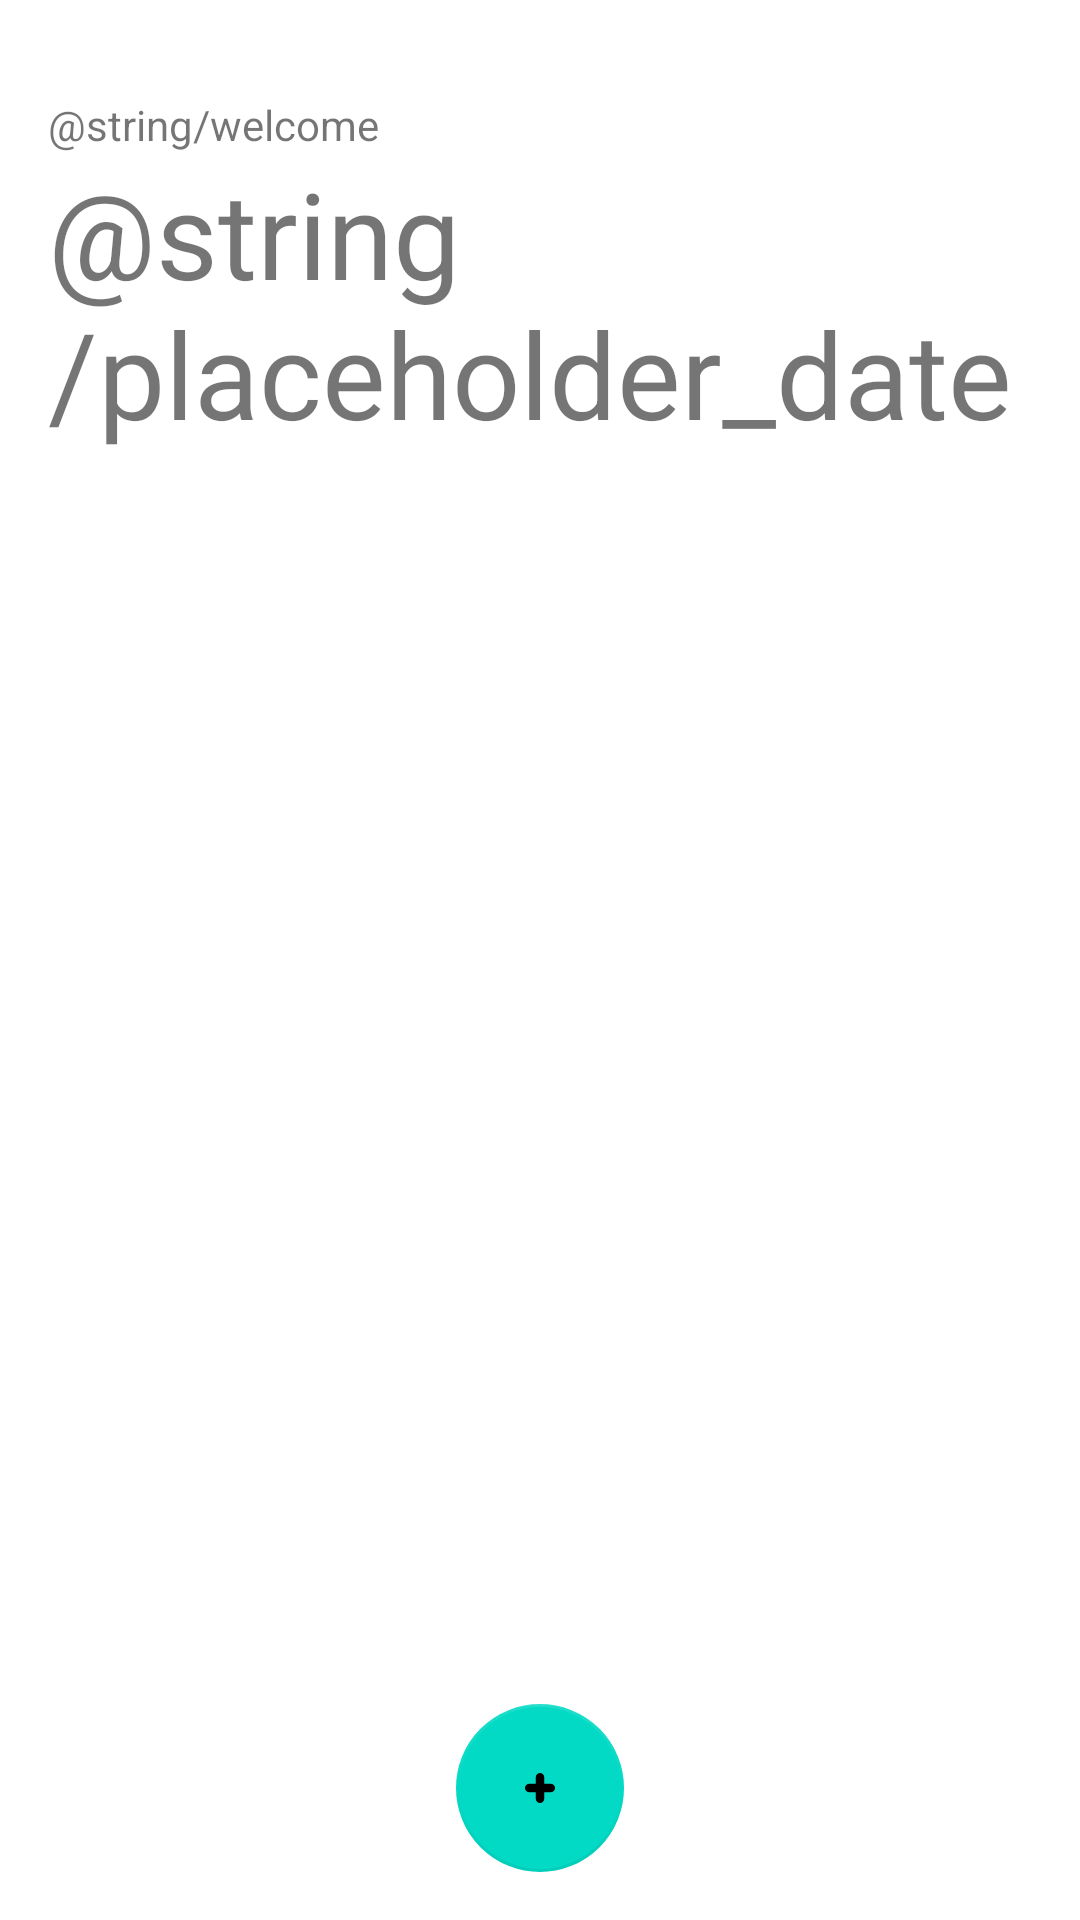

Here is an Android app screen rendered from its layout file. Give the layout XML and the strings, colors and styles it references.
<!-- AndroidManifest.xml: application theme Theme.ArcanaMini -->
<!-- res/layout/fragment_home.xml -->
<?xml version="1.0" encoding="utf-8"?>
<FrameLayout xmlns:android="http://schemas.android.com/apk/res/android"
    xmlns:app="http://schemas.android.com/apk/res-auto"
    xmlns:tools="http://schemas.android.com/tools"
    android:layout_width="match_parent"
    android:layout_height="match_parent"
    tools:context=".HomeFragment">

    

    <com.google.android.material.floatingactionbutton.FloatingActionButton
        android:id="@+id/floatingActionButton"
        android:layout_width="match_parent"
        android:layout_height="wrap_content"
        android:layout_gravity="bottom|center_horizontal"
        android:layout_marginBottom="16dp"
        android:clickable="true"
        android:src="@drawable/ppr_plus"
        app:borderWidth="1dp"
        app:elevation="0dp" />

    <LinearLayout
        android:layout_width="match_parent"
        android:layout_height="match_parent"
        android:layout_marginHorizontal="16sp"
        android:layout_marginVertical="32sp"
        android:orientation="vertical">

        <TextView
            android:id="@+id/text_welcome"
            android:layout_width="wrap_content"
            android:layout_height="wrap_content"
            android:layout_gravity="left"
            android:text="@string/welcome" />

        <TextView
            android:id="@+id/text_date"
            android:layout_width="match_parent"
            android:layout_height="wrap_content"
            android:text="@string/placeholder_date"
            android:textSize="@dimen/text_xl" />

        <androidx.recyclerview.widget.RecyclerView
            android:layout_width="match_parent"
            android:layout_height="wrap_content"
            android:layout_marginVertical="32dp" />

    </LinearLayout>

</FrameLayout>
<!-- resources referenced by this layout -->
<resources>
  <dimen name="text_xl">40sp</dimen>
  <!-- drawable ppr_plus (drawable) -->
  <vector xmlns:android="http://schemas.android.com/apk/res/android"
      android:width="24dp"
      android:height="24dp"
      android:viewportWidth="24"
      android:viewportHeight="24">
    <path
        android:pathData="M12,7L12,7A1.4,1.4 0,0 1,13.4 8.4L13.4,15.6A1.4,1.4 0,0 1,12 17L12,17A1.4,1.4 0,0 1,10.6 15.6L10.6,8.4A1.4,1.4 0,0 1,12 7z"
        android:fillColor="#ffffff"/>
    <path
        android:pathData="M17,12L17,12A1.4,1.4 0,0 1,15.6 13.4L8.4,13.4A1.4,1.4 0,0 1,7 12L7,12A1.4,1.4 0,0 1,8.4 10.6L15.6,10.6A1.4,1.4 0,0 1,17 12z"
        android:fillColor="#ffffff"/>
  </vector>
  <style name="Theme.ArcanaMini" parent="Theme.MaterialComponents.DayNight.DarkActionBar">
          
          <item name="colorPrimary">@color/purple_500</item>
          <item name="colorPrimaryVariant">@color/purple_700</item>
          <item name="colorOnPrimary">@color/white</item>
          
          <item name="colorSecondary">@color/teal_200</item>
          <item name="colorSecondaryVariant">@color/teal_700</item>
          <item name="colorOnSecondary">@color/black</item>
          
          <item name="android:statusBarColor">?attr/colorPrimaryVariant</item>
          
      </style>
  <color name="purple_500">#FF6200EE</color>
  <color name="purple_700">#FF3700B3</color>
  <color name="white">#FFFFFFFF</color>
  <color name="teal_200">#FF03DAC5</color>
  <color name="teal_700">#FF018786</color>
  <color name="black">#FF000000</color>
</resources>
